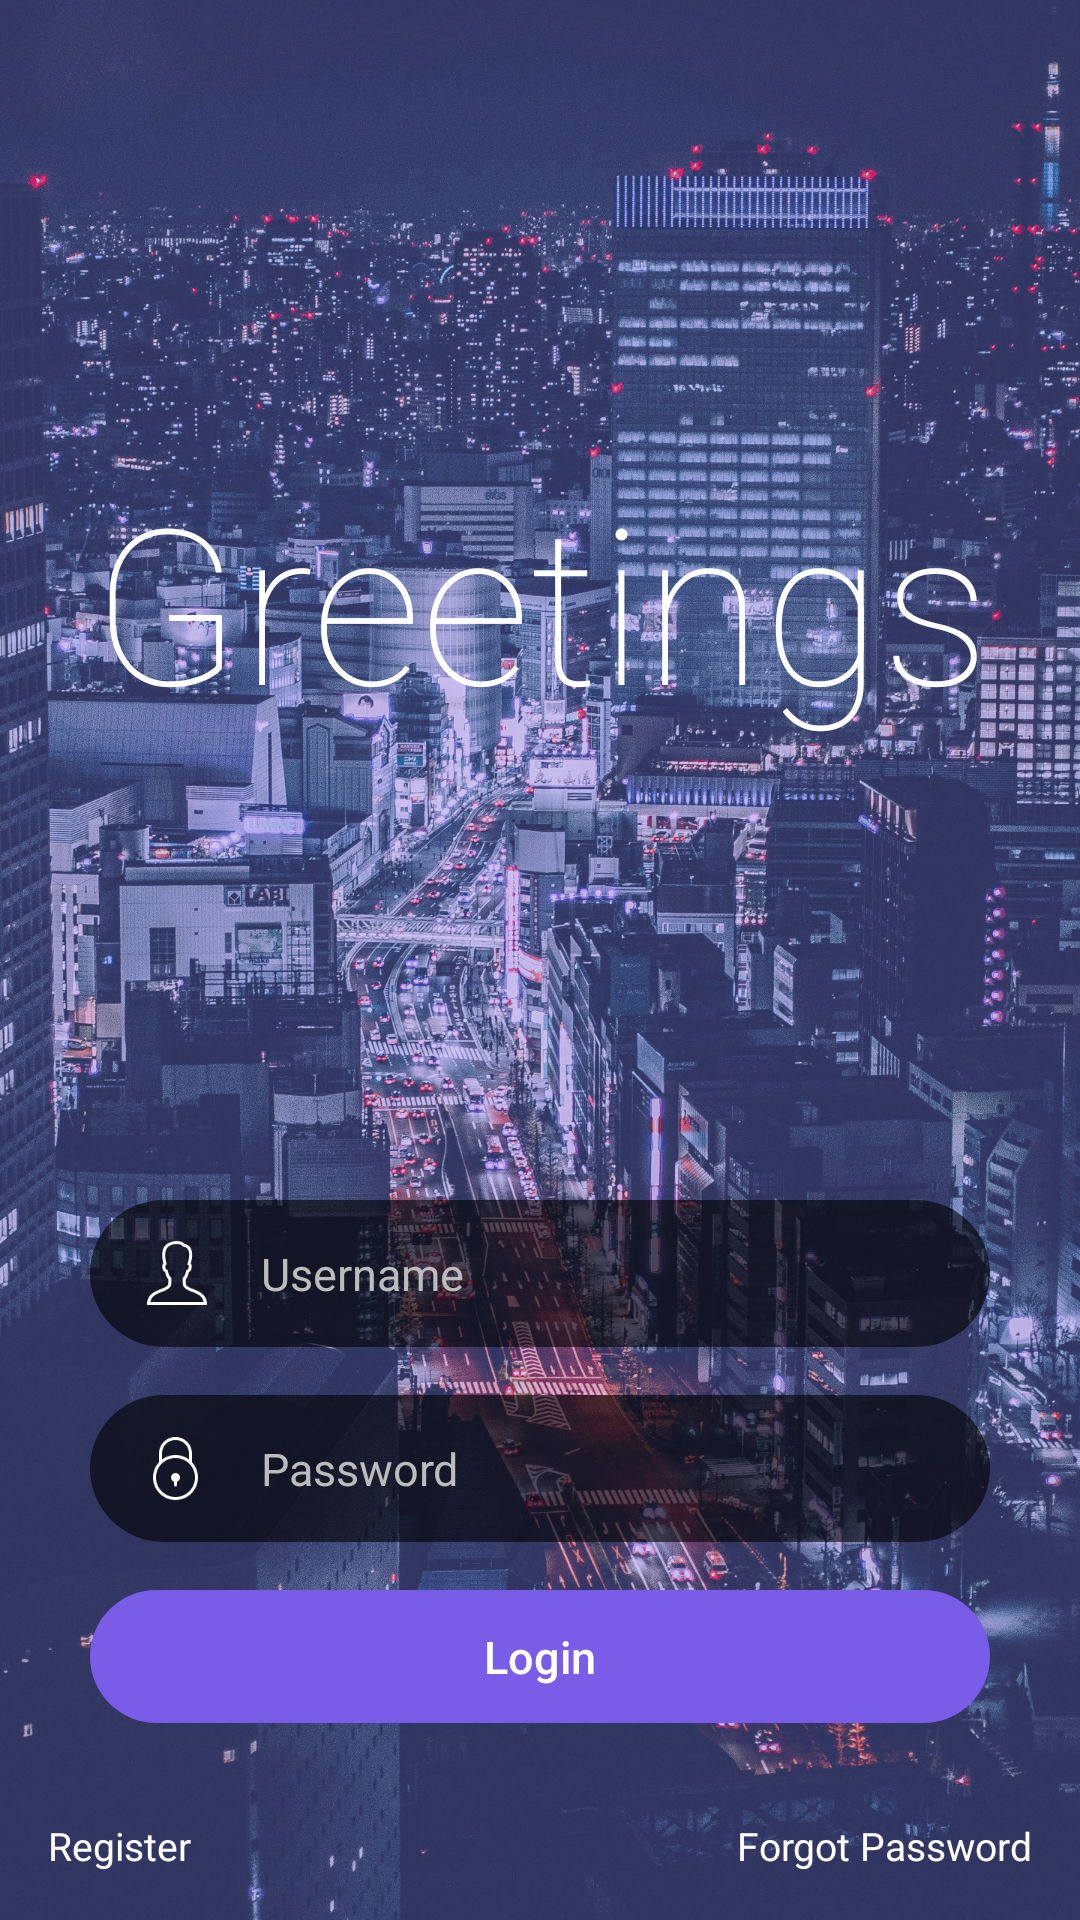

Here is an Android app screen rendered from its layout file. Give the layout XML and the strings, colors and styles it references.
<!-- AndroidManifest.xml: activity theme AppTheme -->
<!-- res/layout/activity_login.xml -->
<?xml version="1.0" encoding="utf-8"?>
<RelativeLayout xmlns:android="http://schemas.android.com/apk/res/android"
    xmlns:app="http://schemas.android.com/apk/res-auto"
    android:layout_width="match_parent"
    android:layout_height="match_parent">

    <ImageView
        android:layout_width="match_parent"
        android:layout_height="match_parent"
        android:scaleType="centerCrop"
        android:src="@drawable/img_splash" />


    <RelativeLayout
        android:layout_width="match_parent"
        android:layout_height="match_parent"
        android:background="@color/colorPrimary_30">

        <TextView
            android:id="@+id/register"
            style="@style/login_page_white_text_button"
            android:text="@string/register" />

        <TextView
            android:id="@+id/forgot_password"
            style="@style/login_page_white_text_button"
            android:layout_alignParentRight="true"
            android:text="@string/forgot_password" />

        <TextView
            android:id="@+id/login"
            style="@style/button.color_primary"
            android:layout_above="@id/register"
            android:layout_centerHorizontal="true"
            android:text="@string/login" />

        <EditText
            android:id="@+id/password"
            style="@style/form_element"
            android:layout_above="@id/login"
            android:layout_centerHorizontal="true"
            android:layout_marginBottom="@dimen/activity_margin"
            android:drawableLeft="@drawable/ic_password"
            android:hint="@string/password"
            android:inputType="textPassword" />

        <EditText
            android:id="@+id/username"
            style="@style/form_element"
            android:layout_above="@id/password"
            android:layout_centerHorizontal="true"
            android:layout_marginBottom="@dimen/activity_margin"
            android:drawableLeft="@drawable/ic_username"
            android:hint="@string/username" />

        <android.support.v7.widget.AppCompatTextView
            android:layout_width="wrap_content"
            android:layout_height="wrap_content"
            android:layout_above="@id/username"
            android:layout_alignLeft="@id/username"
            android:layout_alignParentTop="true"
            android:layout_alignRight="@id/username"
            android:fontFamily="sans-serif-thin"
            android:lines="1"
            android:gravity="center"
            android:text="@string/greetings"
            android:textColor="@color/white"
            app:autoSizeMaxTextSize="120sp"
            app:autoSizeMinTextSize="12sp"
            app:autoSizeTextType="uniform" />

    </RelativeLayout>


</RelativeLayout>
<!-- resources referenced by this layout -->
<resources>
  <color name="colorPrimary_30">#4D795de9</color>
  <color name="white">#ffffff</color>
  <dimen name="activity_margin">16dp</dimen>
  <string name="forgot_password">Forgot Password</string>
  <string name="greetings">Greetings</string>
  <string name="login">Login</string>
  <string name="password">Password</string>
  <string name="register">Register</string>
  <string name="username">Username</string>
  <style name="button.color_primary">
          <item name="android:background">@drawable/rounded_side_color_primary</item>
  
      </style>
  <style name="login_page_white_text_button">
          <item name="android:layout_marginTop">@dimen/activity_margin</item>
          <item name="android:layout_width">wrap_content</item>
          <item name="android:background">@drawable/ripple_button_bg_transparent_black_mask</item>
          <item name="android:textColor">@color/white</item>
          <item name="android:textSize">@dimen/small_text_2</item>
          <item name="android:padding">@dimen/activity_margin</item>
          <item name="android:layout_alignParentBottom">true</item>
          <item name="android:layout_height">wrap_content</item>
      </style>
  <style name="AppTheme" parent="Theme.AppCompat.Light.NoActionBar">
          
          <item name="android:fontFamily">sans-serif</item>
          <item name="colorPrimary">@color/colorPrimary</item>
          <item name="colorPrimaryDark">@color/colorPrimaryDark</item>
          <item name="colorAccent">@color/colorAccent</item>
          <item name="android:textColorHint">@color/semi_white</item>
      </style>
  <!-- drawable rounded_side_color_primary (drawable) -->
  <?xml version="1.0" encoding="utf-8"?>
  <ripple xmlns:android="http://schemas.android.com/apk/res/android"
      android:color="@color/white">
      <item
          android:id="@android:id/background"
          android:gravity="center">
          <shape android:shape="rectangle">
              <corners android:radius="40dp"/>
              <solid android:color="@color/colorPrimary"/>
          </shape>
      </item>
  </ripple>
  <!-- drawable rounded_side_semi_black (drawable) -->
  <?xml version="1.0" encoding="utf-8"?>
  <selector xmlns:android="http://schemas.android.com/apk/res/android">
      <item android:state_focused="true">
          <shape android:shape="rectangle">
              <corners android:radius="40dp"/>
              <solid android:color="@color/black"/>
          </shape>
      </item>
      <item android:state_focused="false">
          <shape android:shape="rectangle">
              <corners android:radius="40dp"/>
              <solid android:color="@color/semi_black_60"/>
          </shape>
      </item>
  </selector>
  <dimen name="regular_text">15sp</dimen>
  <color name="text_light_grey">#bcbcbc</color>
  <dimen name="three_quarter_activity_margin">12dp</dimen>
  <dimen name="button_width">300dp</dimen>
  <!-- drawable ripple_button_bg_transparent_black_mask (drawable) -->
  <?xml version="1.0" encoding="utf-8"?>
  <ripple xmlns:android="http://schemas.android.com/apk/res/android"
      android:color="@color/colorPrimary">
      <item android:id="@android:id/mask"
          android:drawable="@android:color/white" />
      <item
          android:id="@android:id/background"
          android:gravity="center">
          <shape android:shape="rectangle">
              <solid android:color="@color/transparent"/>
          </shape>
      </item>
  </ripple>
  <dimen name="small_text_2">13sp</dimen>
  <color name="colorPrimary">#795de9</color>
  <color name="colorPrimaryDark">#4132b6</color>
  <color name="colorAccent">#ef5f0b</color>
  <color name="semi_white">#99ffffff</color>
  <color name="black">#000000</color>
  <color name="semi_black_60">#99000000</color>
  <color name="transparent">#00FFFFFF</color>
</resources>
